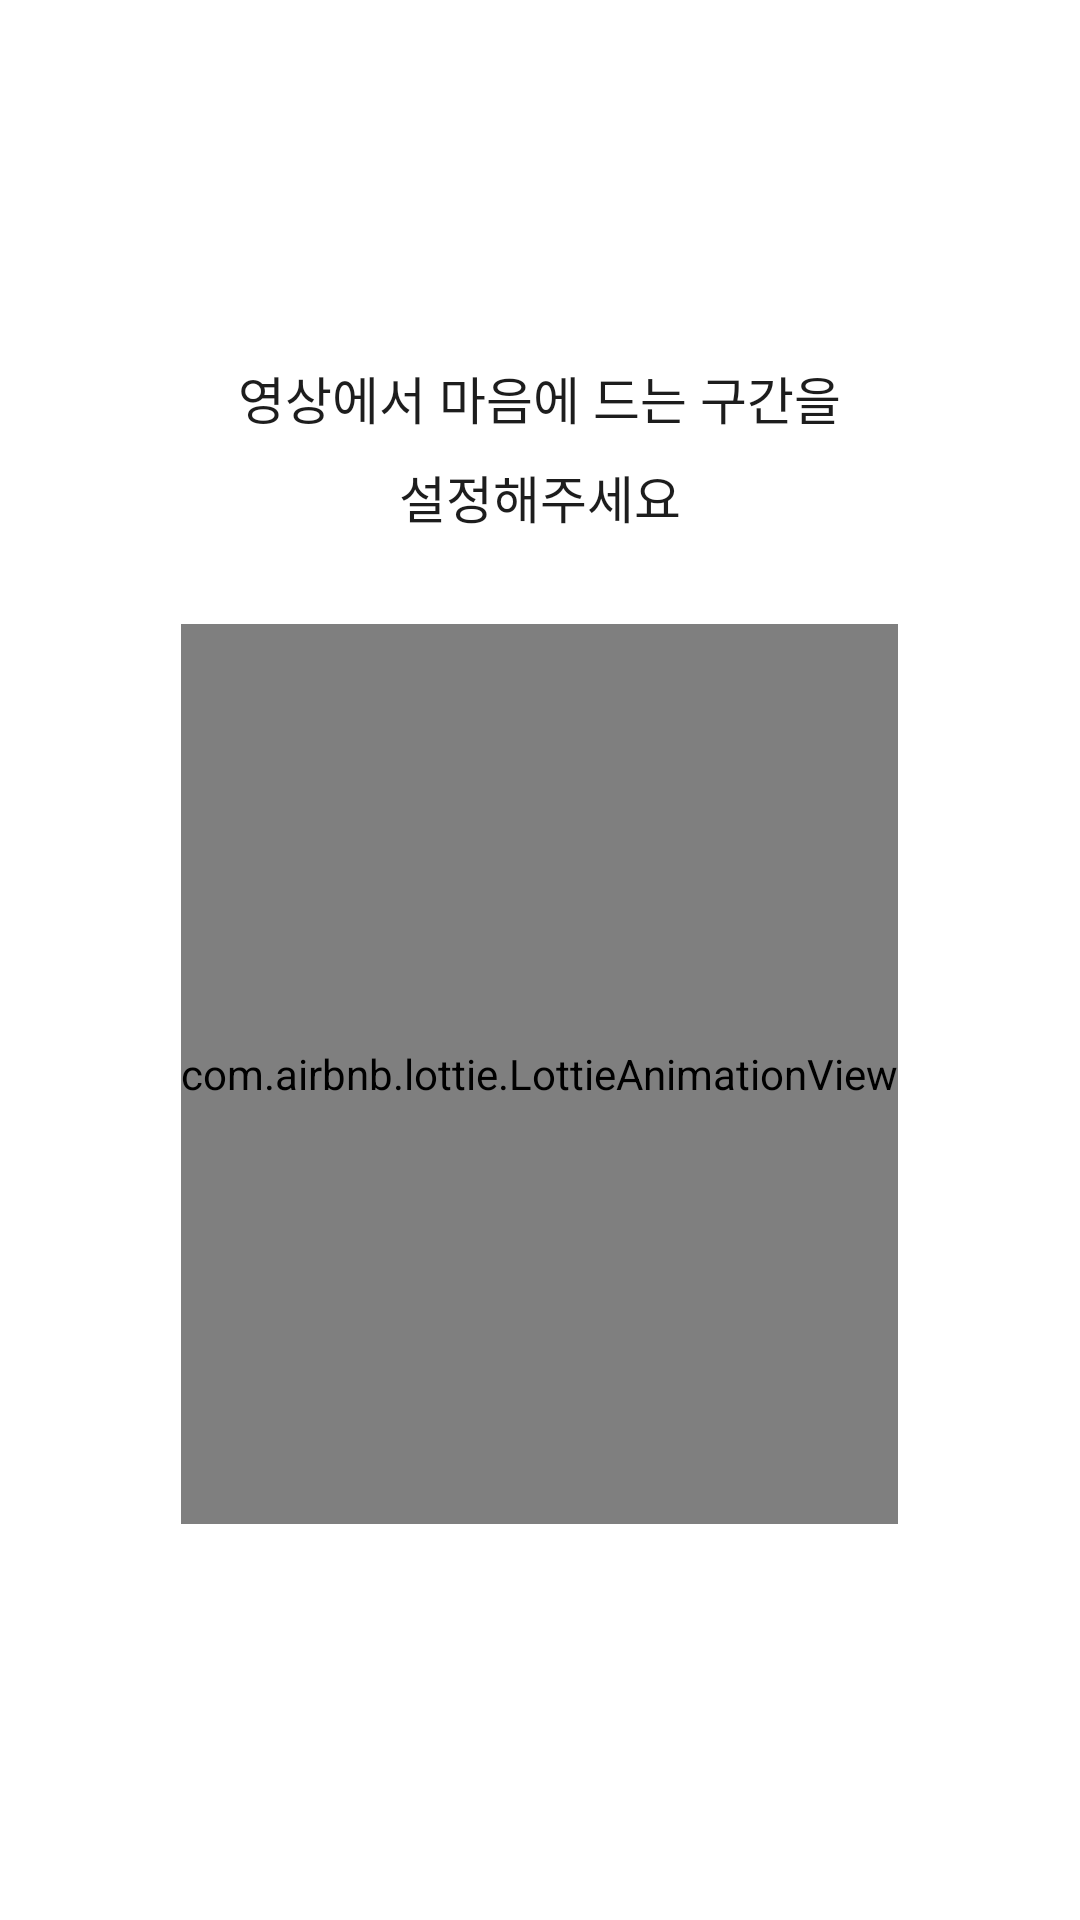

Write the Android layout XML for this screen, with the resource values it uses.
<!-- AndroidManifest.xml: application theme Theme.ForkiePlayer -->
<!-- res/layout/fragment_onboarding_two.xml -->
<?xml version="1.0" encoding="utf-8"?>
<androidx.constraintlayout.widget.ConstraintLayout xmlns:android="http://schemas.android.com/apk/res/android"
    xmlns:tools="http://schemas.android.com/tools"
    android:layout_width="match_parent"
    android:layout_height="match_parent"
    xmlns:app="http://schemas.android.com/apk/res-auto"
    tools:context=".onboarding.FragmentOnboardingTwo">

    <LinearLayout
        android:layout_width="match_parent"
        android:layout_height="wrap_content"
        android:layout_marginTop="120dp"
        android:gravity="center_horizontal"
        android:orientation="vertical"
        app:layout_constraintEnd_toEndOf="parent"
        app:layout_constraintStart_toStartOf="parent"
        app:layout_constraintTop_toTopOf="parent">

        <TextView
            android:layout_width="wrap_content"
            android:layout_height="wrap_content"
            android:fontFamily="@font/pretendard_medium"
            android:text="영상에서 마음에 드는 구간을"
            android:textColor="@color/forkie_b1"
            android:textSize="17sp" />

        <TextView
            android:layout_width="wrap_content"
            android:layout_height="wrap_content"
            android:layout_marginTop="8dp"
            android:fontFamily="@font/pretendard_medium"
            android:text="설정해주세요"
            android:textColor="@color/forkie_b1"
            android:textSize="17sp" />

        <com.airbnb.lottie.LottieAnimationView
            android:layout_width="wrap_content"
            android:layout_height="300dp"
            android:layout_marginTop="30dp"
            app:lottie_autoPlay="true"
            app:lottie_loop="true"
            app:lottie_rawRes="@raw/onboarding2" />

    </LinearLayout>

</androidx.constraintlayout.widget.ConstraintLayout>
<!-- resources referenced by this layout -->
<resources>
  <color name="forkie_b1">#1D1D1D</color>
  <style name="Theme.ForkiePlayer" parent="Theme.MaterialComponents.DayNight.NoActionBar">
          
          <item name="colorPrimary">@color/forkie_b1</item>
          <item name="colorPrimaryVariant">@color/forkie_g1</item>
          <item name="colorOnPrimary">@color/forkie_white</item>
          
          <item name="colorSecondary">@color/forkie_b1</item>
          <item name="colorSecondaryVariant">@color/forkie_g1</item>
          <item name="colorOnSecondary">@color/forkie_white</item>
          
          <item name="android:statusBarColor">@color/forkie_white</item>
  
          
          <item name="android:windowLightStatusBar">true</item>
      </style>
  <color name="forkie_g1">#F6F6F6</color>
  <color name="forkie_white">#FFFFFF</color>
</resources>
